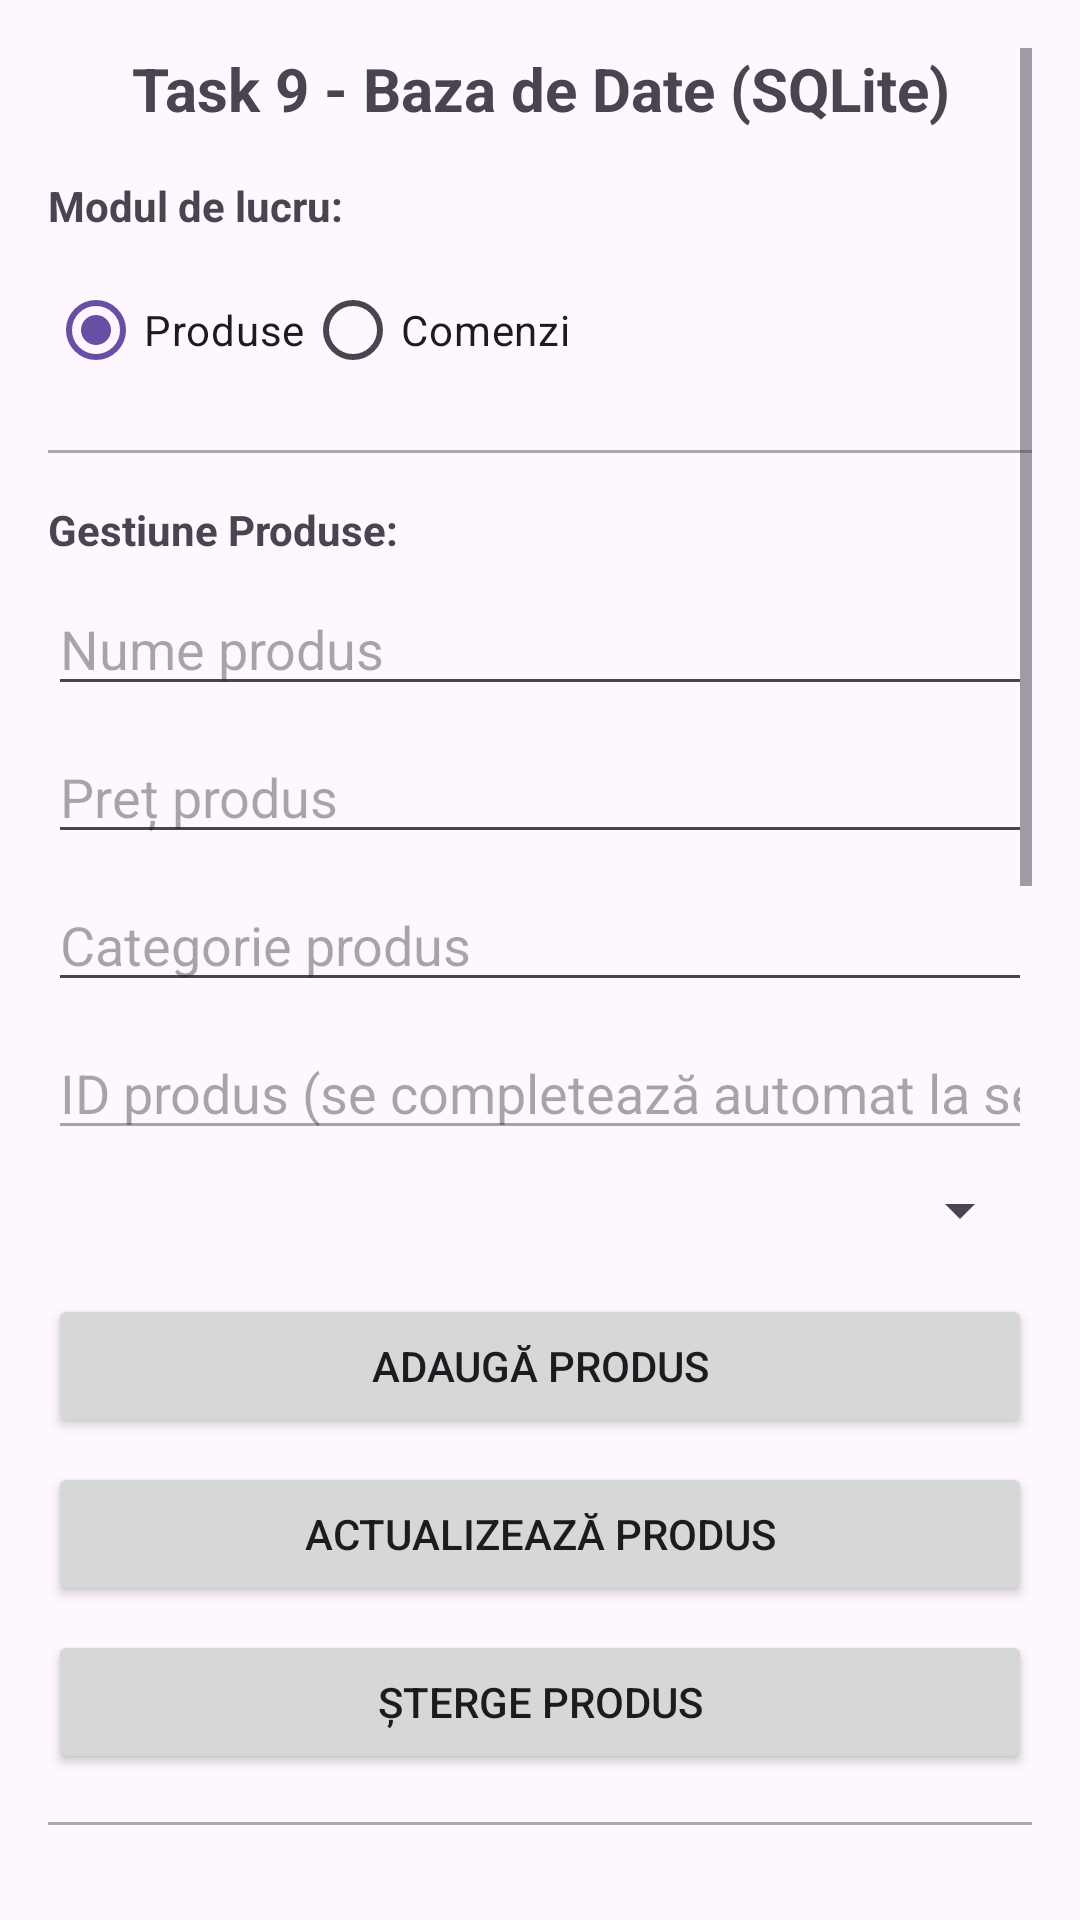

Produce the Android XML layout that renders to this screen, including the resource entries it uses.
<!-- AndroidManifest.xml: application theme Theme.InformaticaMobilaProiect -->
<!-- res/layout/activity_task9.xml -->
<?xml version="1.0" encoding="utf-8"?>
<ScrollView xmlns:android="http://schemas.android.com/apk/res/android"
    android:layout_width="match_parent"
    android:layout_height="match_parent"
    android:padding="16dp">

    <LinearLayout
        android:layout_width="match_parent"
        android:layout_height="wrap_content"
        android:orientation="vertical">

        
        <TextView
            android:layout_width="match_parent"
            android:layout_height="wrap_content"
            android:text="Task 9 - Baza de Date (SQLite)"
            android:textSize="20sp"
            android:textStyle="bold"
            android:gravity="center"
            android:layout_marginBottom="16dp" />

        
        <TextView
            android:layout_width="wrap_content"
            android:layout_height="wrap_content"
            android:text="Modul de lucru:"
            android:textStyle="bold"
            android:layout_marginBottom="8dp" />

        <RadioGroup
            android:id="@+id/rgModul"
            android:layout_width="match_parent"
            android:layout_height="wrap_content"
            android:orientation="horizontal"
            android:layout_marginBottom="16dp">

            <RadioButton
                android:id="@+id/rbModuleProduse"
                android:layout_width="wrap_content"
                android:layout_height="wrap_content"
                android:text="Produse"
                android:checked="true" />

            <RadioButton
                android:id="@+id/rbModuleComenzi"
                android:layout_width="wrap_content"
                android:layout_height="wrap_content"
                android:text="Comenzi" />
        </RadioGroup>

        
        <View
            android:layout_width="match_parent"
            android:layout_height="1dp"
            android:background="@android:color/darker_gray"
            android:layout_marginBottom="16dp" />

        
        
        <TextView
            android:layout_width="wrap_content"
            android:layout_height="wrap_content"
            android:text="Gestiune Produse:"
            android:textStyle="bold"
            android:layout_marginBottom="8dp" />

        
        <EditText
            android:id="@+id/etProdusNume"
            android:layout_width="match_parent"
            android:layout_height="wrap_content"
            android:hint="Nume produs"
            android:inputType="text"
            android:layout_marginBottom="8dp" />

        <EditText
            android:id="@+id/etProdusPret"
            android:layout_width="match_parent"
            android:layout_height="wrap_content"
            android:hint="Preț produs"
            android:inputType="numberDecimal"
            android:layout_marginBottom="8dp" />

        <EditText
            android:id="@+id/etProdusCategorie"
            android:layout_width="match_parent"
            android:layout_height="wrap_content"
            android:hint="Categorie produs"
            android:inputType="text"
            android:layout_marginBottom="8dp" />

        
        <EditText
            android:id="@+id/etProdusId"
            android:layout_width="match_parent"
            android:layout_height="wrap_content"
            android:hint="ID produs (se completează automat la selectare)"
            android:inputType="number"
            android:enabled="false"
            android:layout_marginBottom="8dp" />

        
        <Spinner
            android:id="@+id/spinnerProduse"
            android:layout_width="match_parent"
            android:layout_height="wrap_content"
            android:layout_marginBottom="16dp" />

        
        <Button
            android:id="@+id/btnProdusAdauga"
            android:layout_width="match_parent"
            android:layout_height="wrap_content"
            android:text="Adaugă Produs"
            android:layout_marginBottom="8dp" />

        
        <Button
            android:id="@+id/btnProdusActualizeaza"
            android:layout_width="match_parent"
            android:layout_height="wrap_content"
            android:text="Actualizează Produs"
            android:layout_marginBottom="8dp" />

        
        <Button
            android:id="@+id/btnProdusSterge"
            android:layout_width="match_parent"
            android:layout_height="wrap_content"
            android:text="Șterge Produs"
            android:layout_marginBottom="16dp" />

        
        <View
            android:layout_width="match_parent"
            android:layout_height="1dp"
            android:background="@android:color/darker_gray"
            android:layout_marginBottom="16dp" />

        
        
        <TextView
            android:layout_width="wrap_content"
            android:layout_height="wrap_content"
            android:text="Gestiune Comenzi:"
            android:textStyle="bold"
            android:layout_marginBottom="8dp" />

        
        <EditText
            android:id="@+id/etComandaProdusId"
            android:layout_width="match_parent"
            android:layout_height="wrap_content"
            android:hint="ID Produs (FK)"
            android:inputType="number"
            android:layout_marginBottom="8dp" />

        <EditText
            android:id="@+id/etComandaCantitate"
            android:layout_width="match_parent"
            android:layout_height="wrap_content"
            android:hint="Cantitate"
            android:inputType="number"
            android:layout_marginBottom="8dp" />

        <EditText
            android:id="@+id/etComandaStatus"
            android:layout_width="match_parent"
            android:layout_height="wrap_content"
            android:hint="Status (ex: Pending, Shipped)"
            android:inputType="text"
            android:layout_marginBottom="8dp" />

        
        <EditText
            android:id="@+id/etComandaId"
            android:layout_width="match_parent"
            android:layout_height="wrap_content"
            android:hint="ID comandă (se completează automat la selectare)"
            android:inputType="number"
            android:enabled="false"
            android:layout_marginBottom="8dp" />

        
        <Spinner
            android:id="@+id/spinnerComenzi"
            android:layout_width="match_parent"
            android:layout_height="wrap_content"
            android:layout_marginBottom="16dp" />

        
        <Button
            android:id="@+id/btnComandaAdauga"
            android:layout_width="match_parent"
            android:layout_height="wrap_content"
            android:text="Adaugă Comandă"
            android:layout_marginBottom="8dp" />

        
        <Button
            android:id="@+id/btnComandaActualizeaza"
            android:layout_width="match_parent"
            android:layout_height="wrap_content"
            android:text="Actualizează Comandă"
            android:layout_marginBottom="8dp" />

        
        <Button
            android:id="@+id/btnComandaSterge"
            android:layout_width="match_parent"
            android:layout_height="wrap_content"
            android:text="Șterge Comandă"
            android:layout_marginBottom="16dp" />

        
        
        
        <TextView
            android:id="@+id/tvStatus"
            android:layout_width="match_parent"
            android:layout_height="wrap_content"
            android:text="Status: "
            android:textColor="@android:color/holo_blue_dark"
            android:textStyle="bold"
            android:layout_marginBottom="8dp" />

        
        <TextView
            android:layout_width="wrap_content"
            android:layout_height="wrap_content"
            android:text="Rezultat:"
            android:textStyle="bold"
            android:layout_marginBottom="4dp" />

        <TextView
            android:id="@+id/tvRezultat"
            android:layout_width="match_parent"
            android:layout_height="wrap_content"
            android:background="@android:drawable/edit_text"
            android:padding="8dp"
            android:minHeight="150dp"
            android:fontFamily="monospace"
            android:textSize="11sp"
            android:scrollbars="vertical" />

        
        <Button
            android:id="@+id/btnRefresh"
            android:layout_width="match_parent"
            android:layout_height="wrap_content"
            android:text="Reactualizare"
            android:layout_marginTop="8dp"
            android:layout_marginBottom="8dp" />

        
        <Button
            android:id="@+id/btnInapoi"
            android:layout_width="match_parent"
            android:layout_height="wrap_content"
            android:text="Înapoi"
            android:layout_marginTop="16dp" />

    </LinearLayout>
</ScrollView>
<!-- resources referenced by this layout -->
<resources>
  <style name="Theme.InformaticaMobilaProiect" parent="Base.Theme.InformaticaMobilaProiect" />
  <style name="Base.Theme.InformaticaMobilaProiect" parent="Theme.Material3.DayNight.NoActionBar">
          
          
      </style>
</resources>
